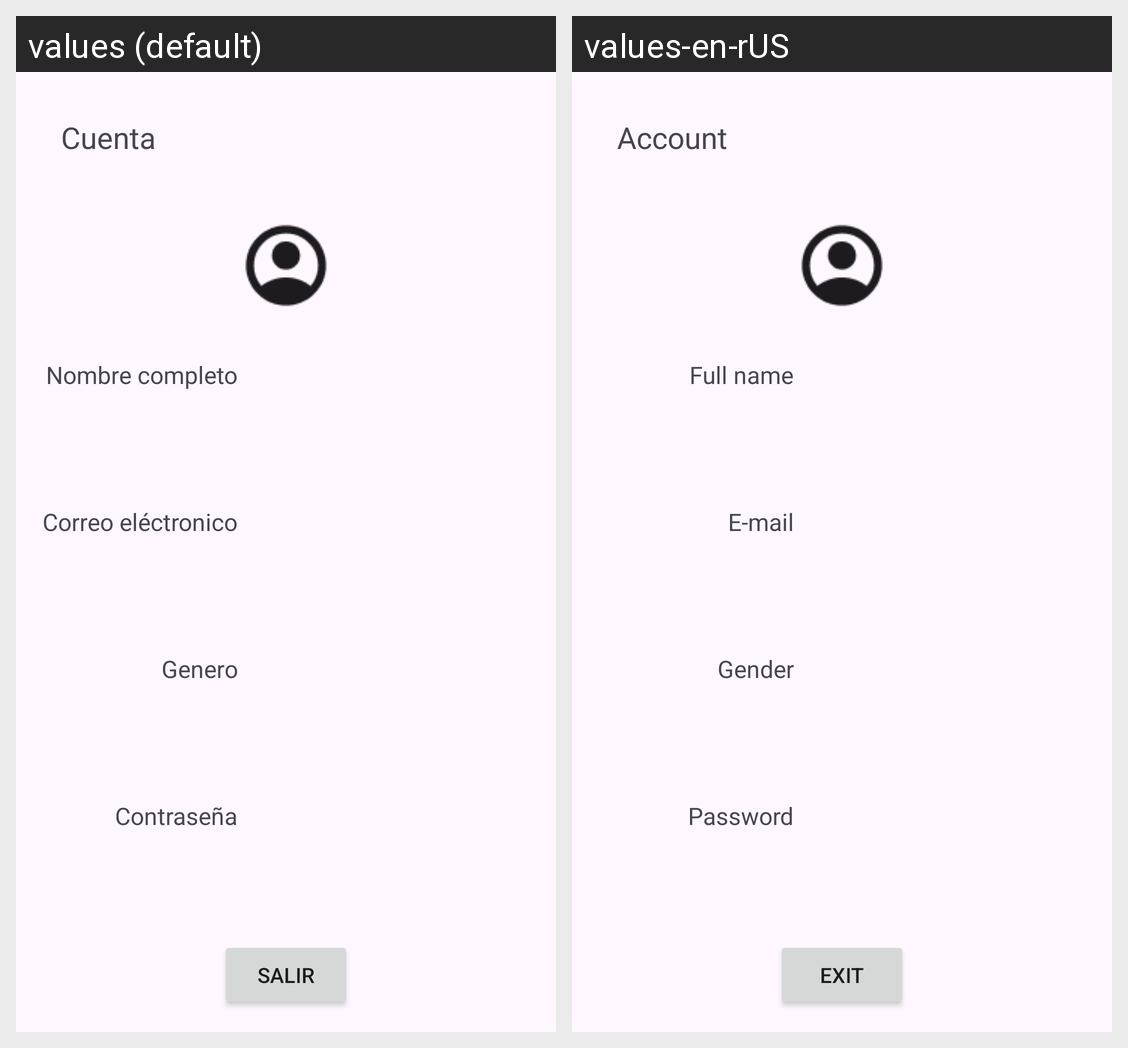

For this localized Android screen grid, give each drawn string resource with its value in every locale shown.
Android screen res/layout/activity_account_info.xml rendered under 2 locales, left to right: values (default), values-en-rUS. Device: Nexus 5 (rendered at 1080×1920; each locale shown at half size, 540×960, under a caption strip naming it); theme Theme.Module4Eqp2.
Strings drawn on this screen, with the default value and each locale's value (text and hints the layout hard-codes, and strings that could not be matched under every locale, appear in the picture but are not listed):

accountHW
  values: Cuenta
  values-en-rUS: Account

fullnameHW
  values: Nombre completo
  values-en-rUS: Full name

emailHW
  values: Correo eléctronico
  values-en-rUS: E-mail

genderHW
  values: Genero
  values-en-rUS: Gender

passwordHW
  values: Contraseña
  values-en-rUS: Password

btnExit
  values: Salir
  values-en-rUS: Exit
